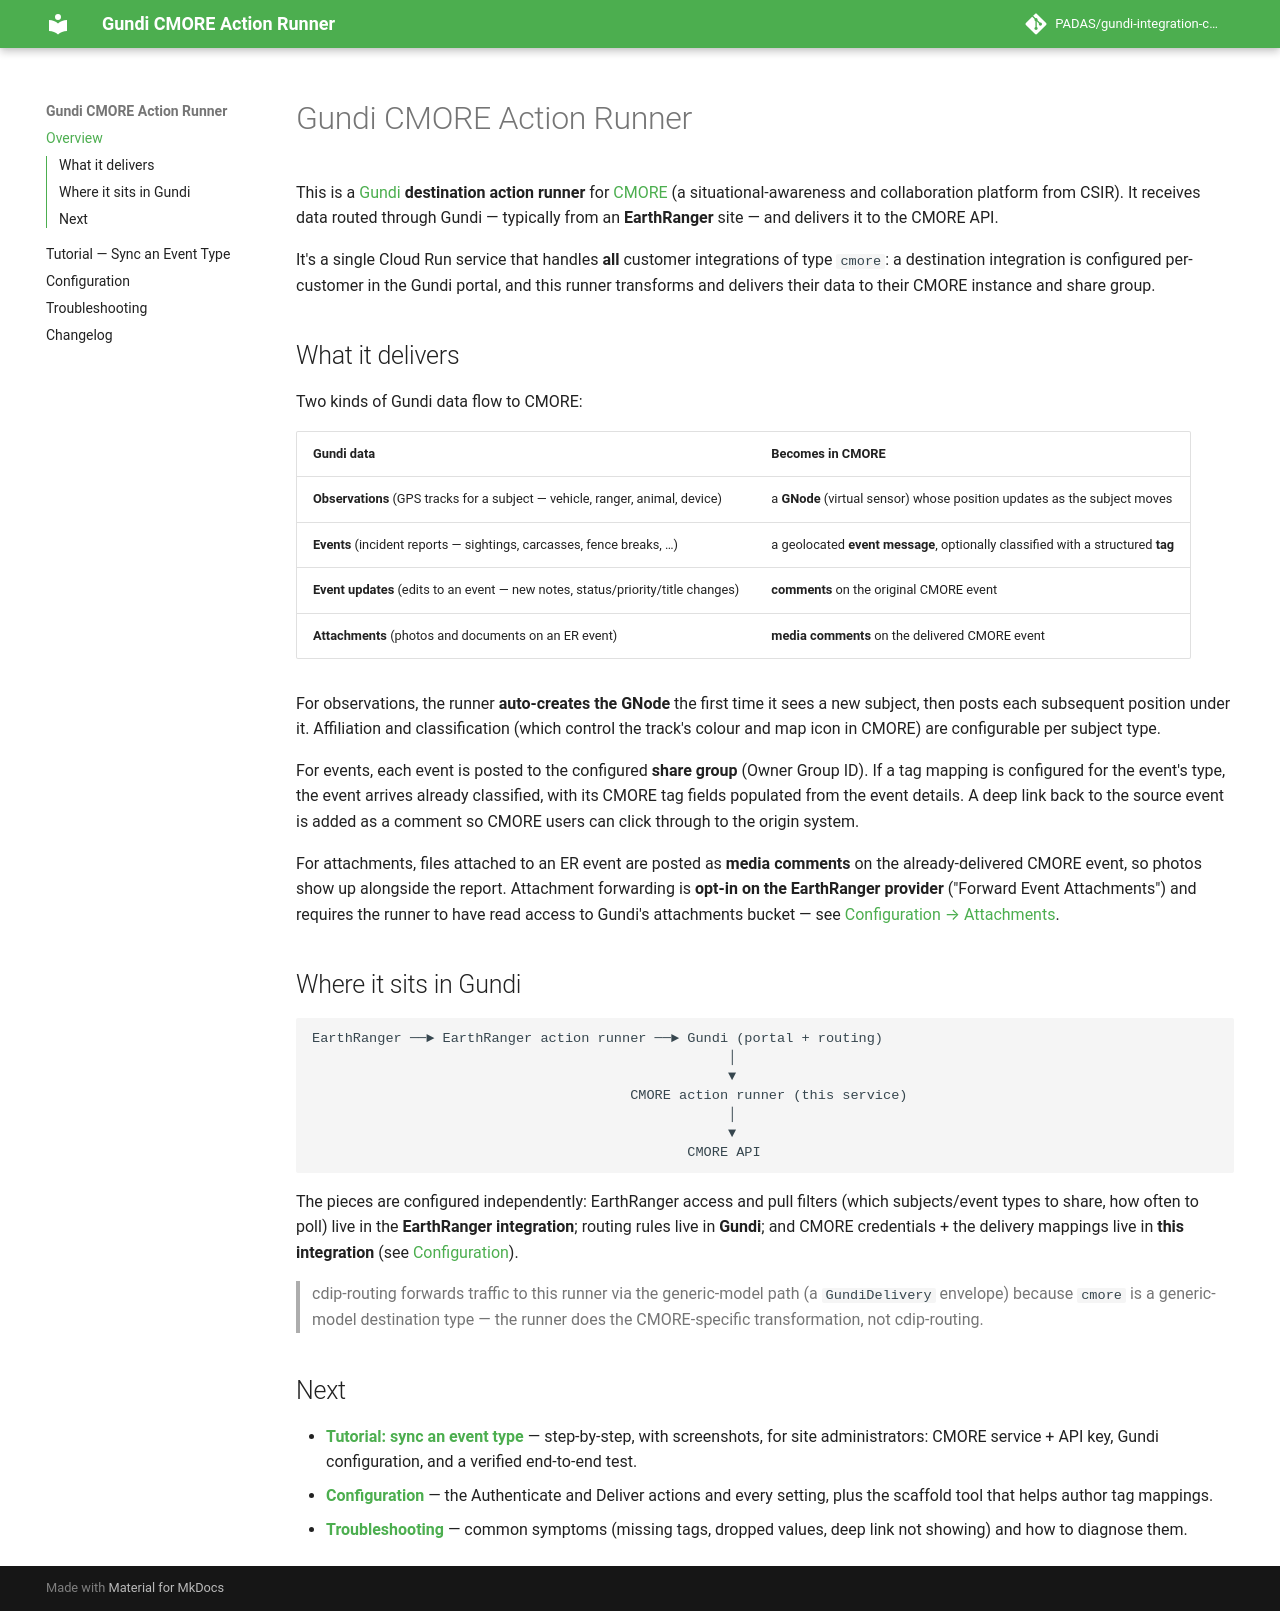

repository: PADAS/gundi-integration-cmore · page: index.html · generator: mkdocs

---
title: Overview
---

# Gundi CMORE Action Runner

This is a [Gundi](https://gundiservice.org) **destination action runner** for
[CMORE](https://cmore.csir.co.za) (a situational-awareness and collaboration
platform from CSIR). It receives data routed through Gundi — typically from an
**EarthRanger** site — and delivers it to the CMORE API.

It's a single Cloud Run service that handles **all** customer integrations of
type `cmore`: a destination integration is configured per-customer in the Gundi
portal, and this runner transforms and delivers their data to their CMORE
instance and share group.

## What it delivers

Two kinds of Gundi data flow to CMORE:

| Gundi data | Becomes in CMORE |
|---|---|
| **Observations** (GPS tracks for a subject — vehicle, ranger, animal, device) | a **GNode** (virtual sensor) whose position updates as the subject moves |
| **Events** (incident reports — sightings, carcasses, fence breaks, …) | a geolocated **event message**, optionally classified with a structured **tag** |
| **Event updates** (edits to an event — new notes, status/priority/title changes) | **comments** on the original CMORE event |
| **Attachments** (photos and documents on an ER event) | **media comments** on the delivered CMORE event |

For observations, the runner **auto-creates the GNode** the first time it sees a
new subject, then posts each subsequent position under it. Affiliation and
classification (which control the track's colour and map icon in CMORE) are
configurable per subject type.

For events, each event is posted to the configured **share group** (Owner Group
ID). If a tag mapping is configured for the event's type, the event arrives
already classified, with its CMORE tag fields populated from the event details.
A deep link back to the source event is added as a comment so CMORE users can
click through to the origin system.

For attachments, files attached to an ER event are posted as **media comments**
on the already-delivered CMORE event, so photos show up alongside the report.
Attachment forwarding is **opt-in on the EarthRanger provider** ("Forward Event
Attachments") and requires the runner to have read access to Gundi's
attachments bucket — see [Configuration → Attachments](configuration.md#attachments).

## Where it sits in Gundi

```
EarthRanger ──► EarthRanger action runner ──► Gundi (portal + routing)
                                                   │
                                                   ▼
                                       CMORE action runner (this service)
                                                   │
                                                   ▼
                                              CMORE API
```

The pieces are configured independently: EarthRanger access and pull filters
(which subjects/event types to share, how often to poll) live in the
**EarthRanger integration**; routing rules live in **Gundi**; and CMORE
credentials + the delivery mappings live in **this integration** (see
[Configuration](configuration.md)).

> cdip-routing forwards traffic to this runner via the generic-model path
> (a `GundiDelivery` envelope) because `cmore` is a generic-model destination
> type — the runner does the CMORE-specific transformation, not cdip-routing.

## Next

- [**Tutorial: sync an event type**](tutorial-sync-event-type.md) —
  step-by-step, with screenshots, for site administrators: CMORE service +
  API key, Gundi configuration, and a verified end-to-end test.
- [**Configuration**](configuration.md) — the Authenticate and Deliver
  actions and every setting, plus the scaffold tool that helps author tag
  mappings.
- [**Troubleshooting**](troubleshooting.md) — common symptoms (missing tags,
  dropped values, deep link not showing) and how to diagnose them.
